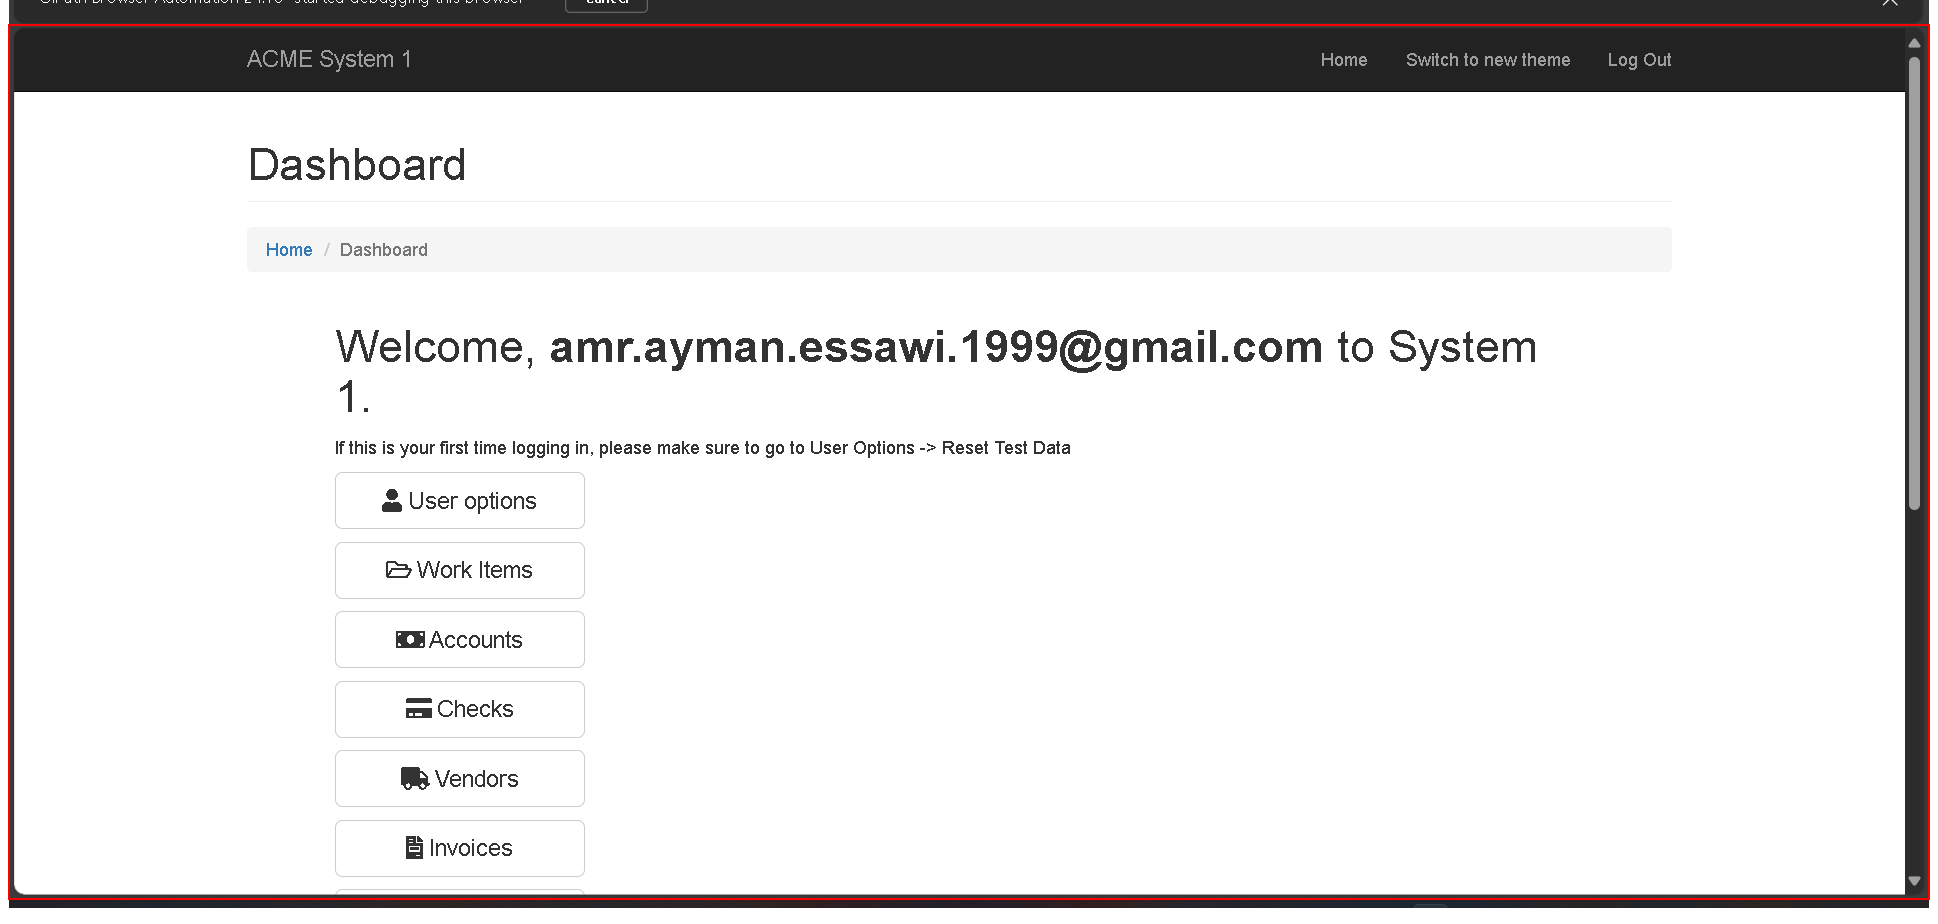
Task: Robotic Enterprise Framework
Workflow: Common_CheckAppCrash

Step 1 [then]: find in window 'ACME System 1 -*' ({0})

Step 2 [else]: find ({0}) (same screen as step 1)